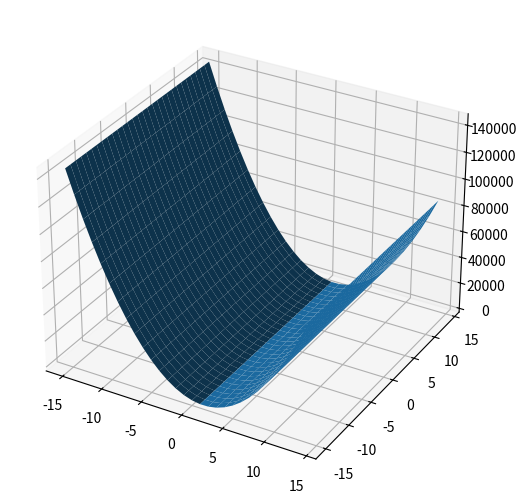

Here is the Python script that generated this plot:
import numpy as np
import matplotlib.pyplot as plt
from pylab import *
from mpl_toolkits.mplot3d import Axes3D


def Q(x, y, z):
    return x ** 2 + y ** 2 + z ** 2


fig = figure()
ax = Axes3D(fig, auto_add_to_figure=False)
fig.add_axes(ax)
X = np.arange(-15, 15, 1)
Y = np.arange(-15, 15, 1)
X, Y = np.meshgrid(X, Y)
ax.plot_surface(X, Y, Q(X, 10*X-14, 29-21*X))
#ax.plot_surface(X, Y, Q(X, Y, 6 - 4 * X + 2.5 * Y))
show()

A = np.array([[1, 2, -1], [8, -5, 2]])
b = np.array([1, 12])
print(np.linalg.lstsq(A, b, rcond=None))
